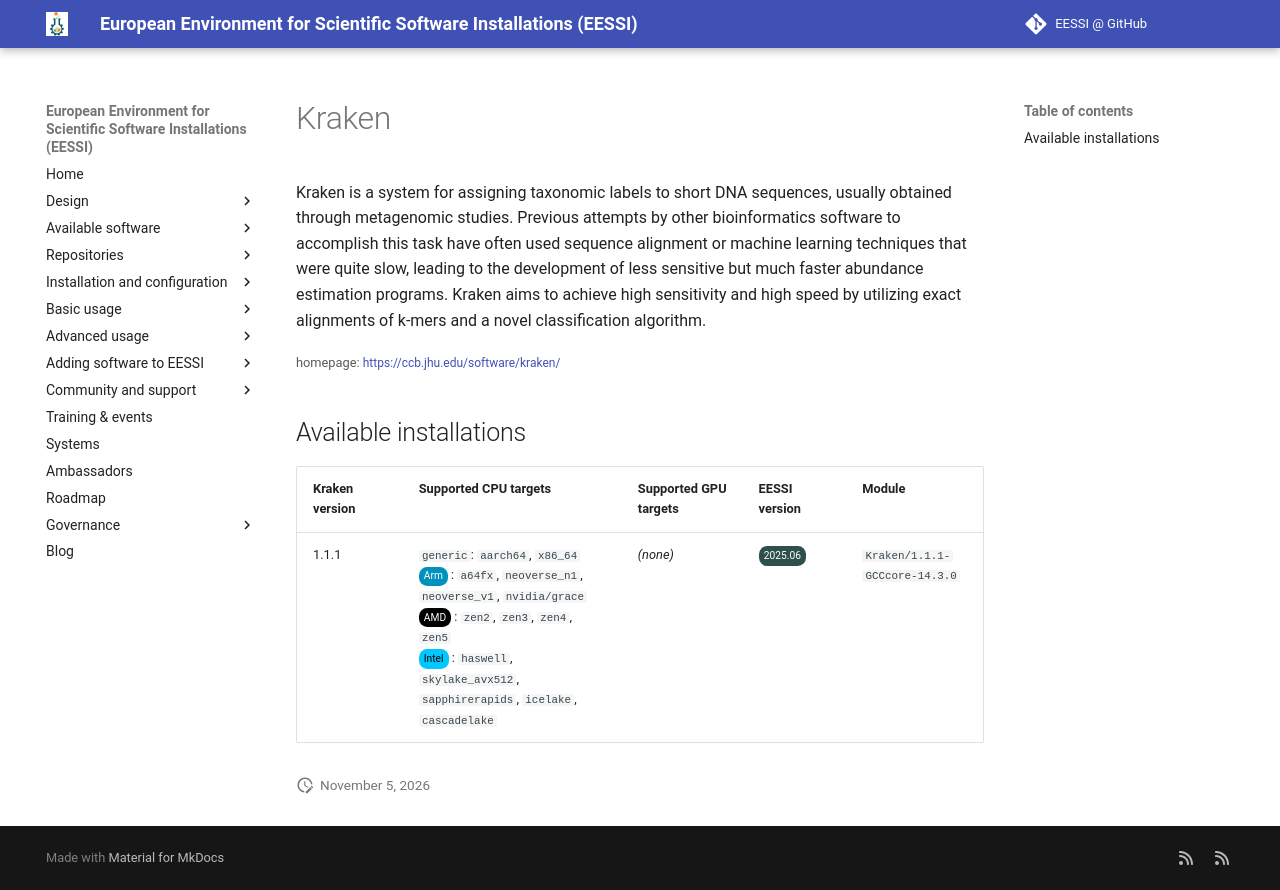

repository: EESSI/docs · page: available_software/detail/Kraken/index.html · generator: mkdocs

---
json_ld:
  '@context': https://schema.org
  '@type': SoftwareApplication
  applicationCategory: DeveloperApplication
  description: "Kraken is a system for assigning taxonomic labels to short DNA sequences,\n\
    \ usually obtained through metagenomic studies. Previous attempts by other\n bioinformatics\
    \ software to accomplish this task have often used sequence\n alignment or machine\
    \ learning techniques that were quite slow, leading to\n the development of less\
    \ sensitive but much faster abundance estimation\n programs. Kraken aims to achieve\
    \ high sensitivity and high speed by\n utilizing exact alignments of k-mers and\
    \ a novel classification algorithm."
  license: Not confirmed
  name: Kraken
  offers:
    '@type': Offer
    price: 0
  operatingSystem: LINUX
  review:
    '@type': Review
    author:
      '@type': Organization
      name: EESSI
    reviewBody: Application has been successfully made available on all architectures
      supported by EESSI
    reviewRating:
      '@type': Rating
      ratingValue: 5
  softwareRequirements: See https://www.eessi.io/docs/ for how to make EESSI available
    on your system
  softwareVersion: '[''1.1.1'']'
  url: https://ccb.jhu.edu/software/kraken/
---
# Kraken


Kraken is a system for assigning taxonomic labels to short DNA sequences,
 usually obtained through metagenomic studies. Previous attempts by other
 bioinformatics software to accomplish this task have often used sequence
 alignment or machine learning techniques that were quite slow, leading to
 the development of less sensitive but much faster abundance estimation
 programs. Kraken aims to achieve high sensitivity and high speed by
 utilizing exact alignments of k-mers and a novel classification algorithm.

<small>homepage: </small><span class="software-link">[https://ccb.jhu.edu/software/kraken/](https://ccb.jhu.edu/software/kraken/)</span>

## Available installations


|Kraken version|Supported CPU targets|Supported GPU targets|EESSI version|Module|
| --- | --- | --- | --- | --- |
|1.1.1|`generic`: `aarch64`, `x86_64`<br/><span class="software-cpu-arm">Arm</span>: `a64fx`, `neoverse_n1`, `neoverse_v1`, `nvidia/grace`<br/><span class="software-cpu-amd">AMD</span>: `zen2`, `zen3`, `zen4`, `zen5`<br/><span class="software-cpu-intel">Intel</span>: `haswell`, `skylake_avx512`, `sapphirerapids`, `icelake`, `cascadelake`<br/>|*(none)*|<span class="software-eessi-version-202506">2025.06</span>|`Kraken/1.1.1-GCCcore-14.3.0`|
